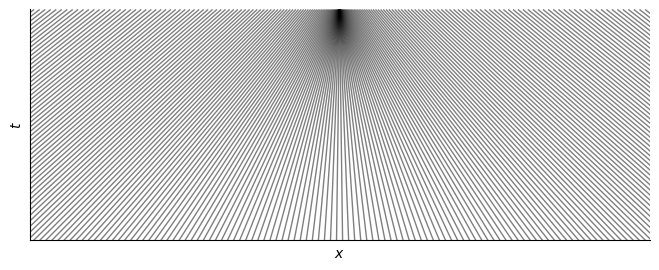

The script that saved this image:
import numpy as np
import matplotlib.pyplot as plt
from matplotlib.collections import LineCollection
from mpl_toolkits.mplot3d import axes3d

φ = lambda x : -np.tanh(x)
X = lambda t, x : x + t * φ(x)

if __name__ == "__main__":

    nx, nt = 1024, 256

    x0 = np.linspace(-10, 10, nx)
    x = np.array([X(τ, x0) for τ in  np.linspace(0, 1, nt)])
    t = np.linspace(0, 20, nt).reshape(-1, 1) @ np.ones((1, nx))
    Z = np.array([φ(x0) for i in range(nt)])

    characteristics = np.stack((x, t), axis=2).transpose(1, 0, 2)

    fig, ax = plt.subplots(1, 1, figsize=(8, 3))

    ax.scatter(x, t, marker=".", color="white", s=0)
    ax.add_collection(LineCollection(characteristics, color="k", lw=1, alpha=0.5))

    ax.set(xlim=(-1, 1), xlabel=r"$x$", xticks=[])
    ax.set(ylim=(t.min(), t.max()), ylabel=r"$t$", yticks=[])

    ax.spines["top"].set_visible(False)
    ax.spines["right"].set_visible(False)

    # plt.savefig("imgs/burgers_characteristics.png", bbox_inches="tight", dpi=1200)

    plt.show()
